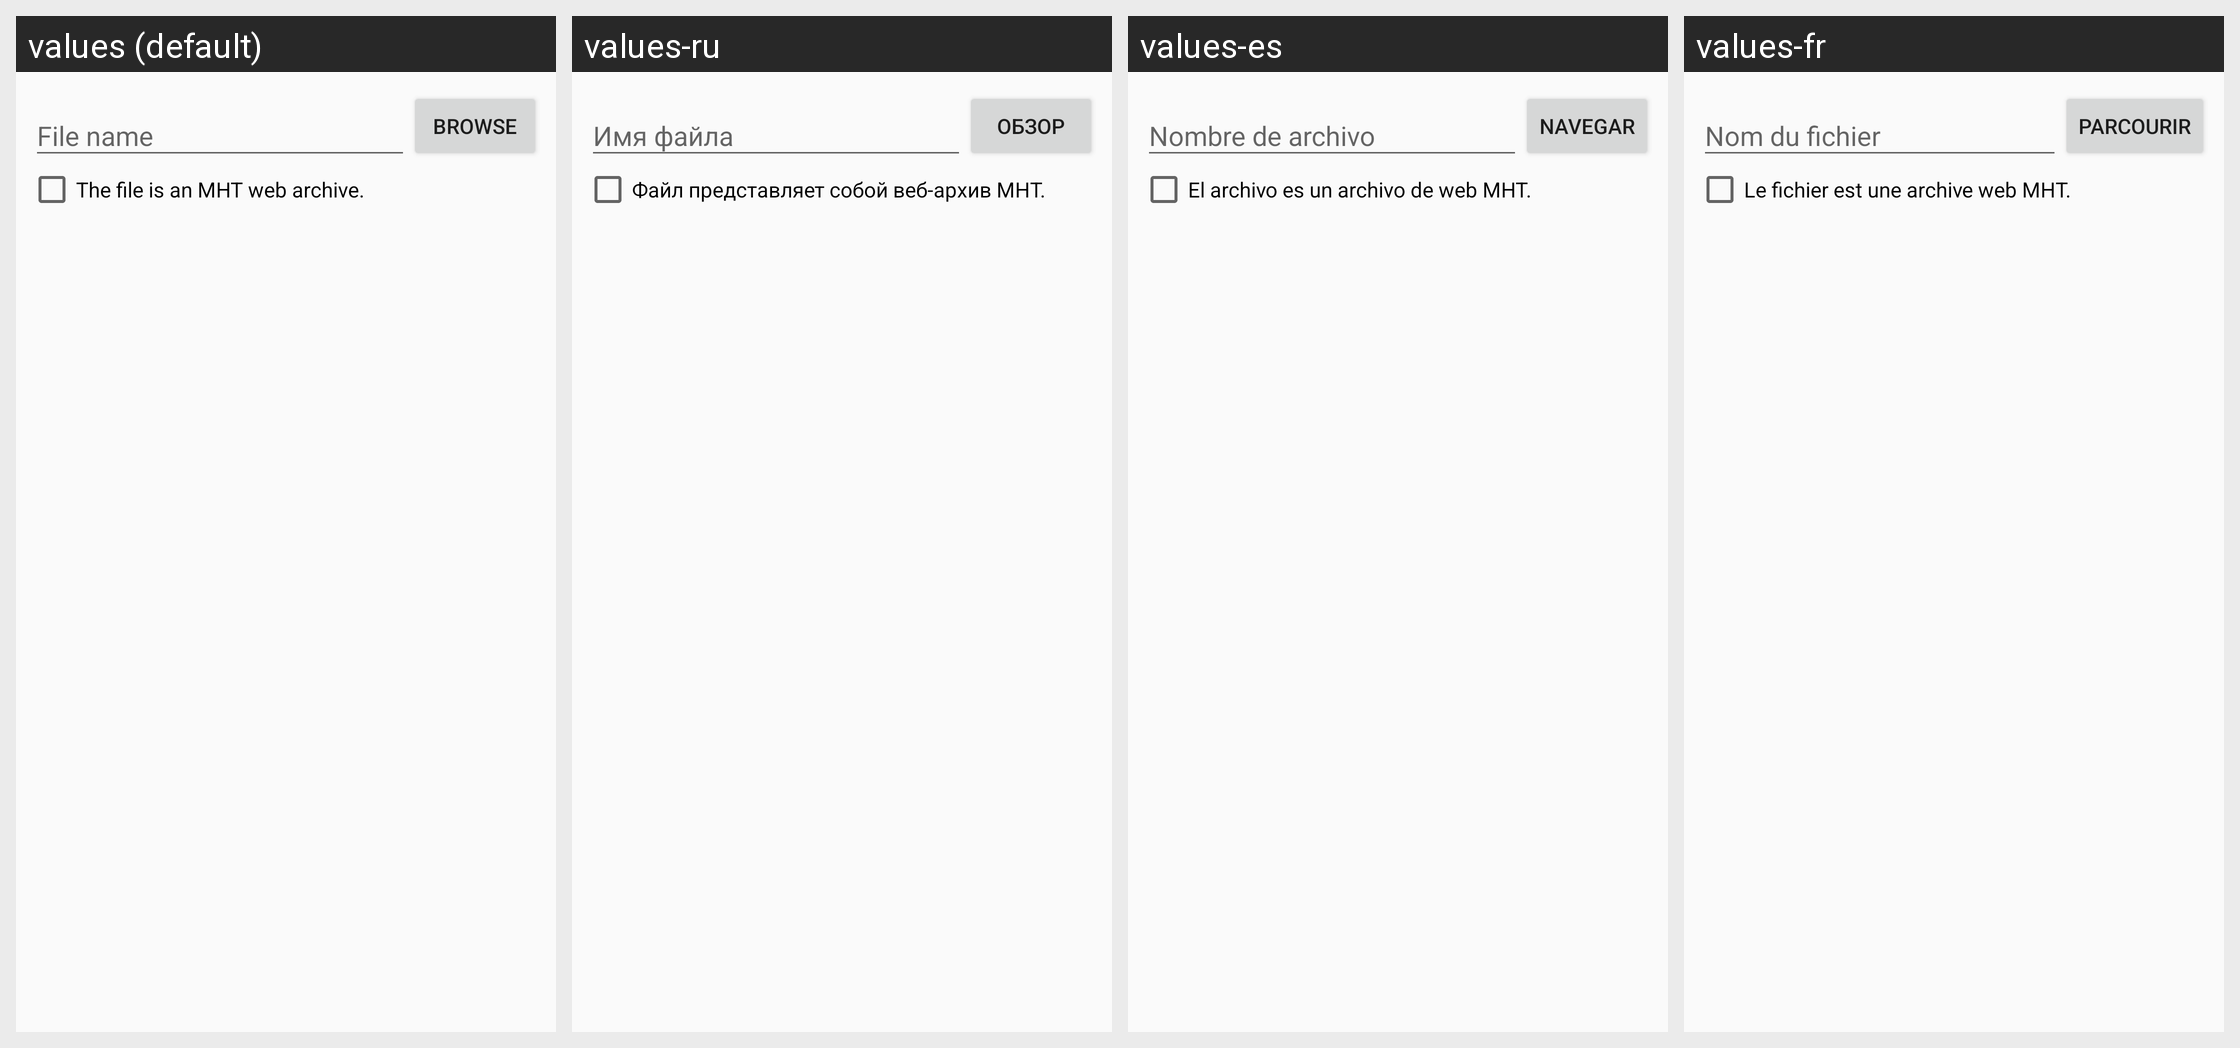

Locale-by-locale string values for the Android screen shown in this grid:
Android screen res/layout/open_dialog.xml rendered under 4 locales, left to right: values (default), values-ru, values-es, values-fr. Device: Nexus 5 (rendered at 1080×1920; each locale shown at half size, 540×960, under a caption strip naming it); theme audeonbrowser.
Other locales in the repository, not shown: values-de, values-it, values-pt-rBR, values-tr, values-zh-rCN.
Strings drawn on this screen, with the default value and each locale's value (text and hints the layout hard-codes, and strings that could not be matched under every locale, appear in the picture but are not listed):

file_name
  values: File name
  values-ru: Имя файла
  values-es: Nombre de archivo
  values-fr: Nom du fichier

browse
  values: Browse
  values-ru: Обзор
  values-es: Navegar
  values-fr: Parcourir

file_is_mht
  values: The file is an MHT web archive.
  values-ru: Файл представляет собой веб-архив MHT.
  values-es: El archivo es un archivo de web MHT.
  values-fr: Le fichier est une archive web MHT.
